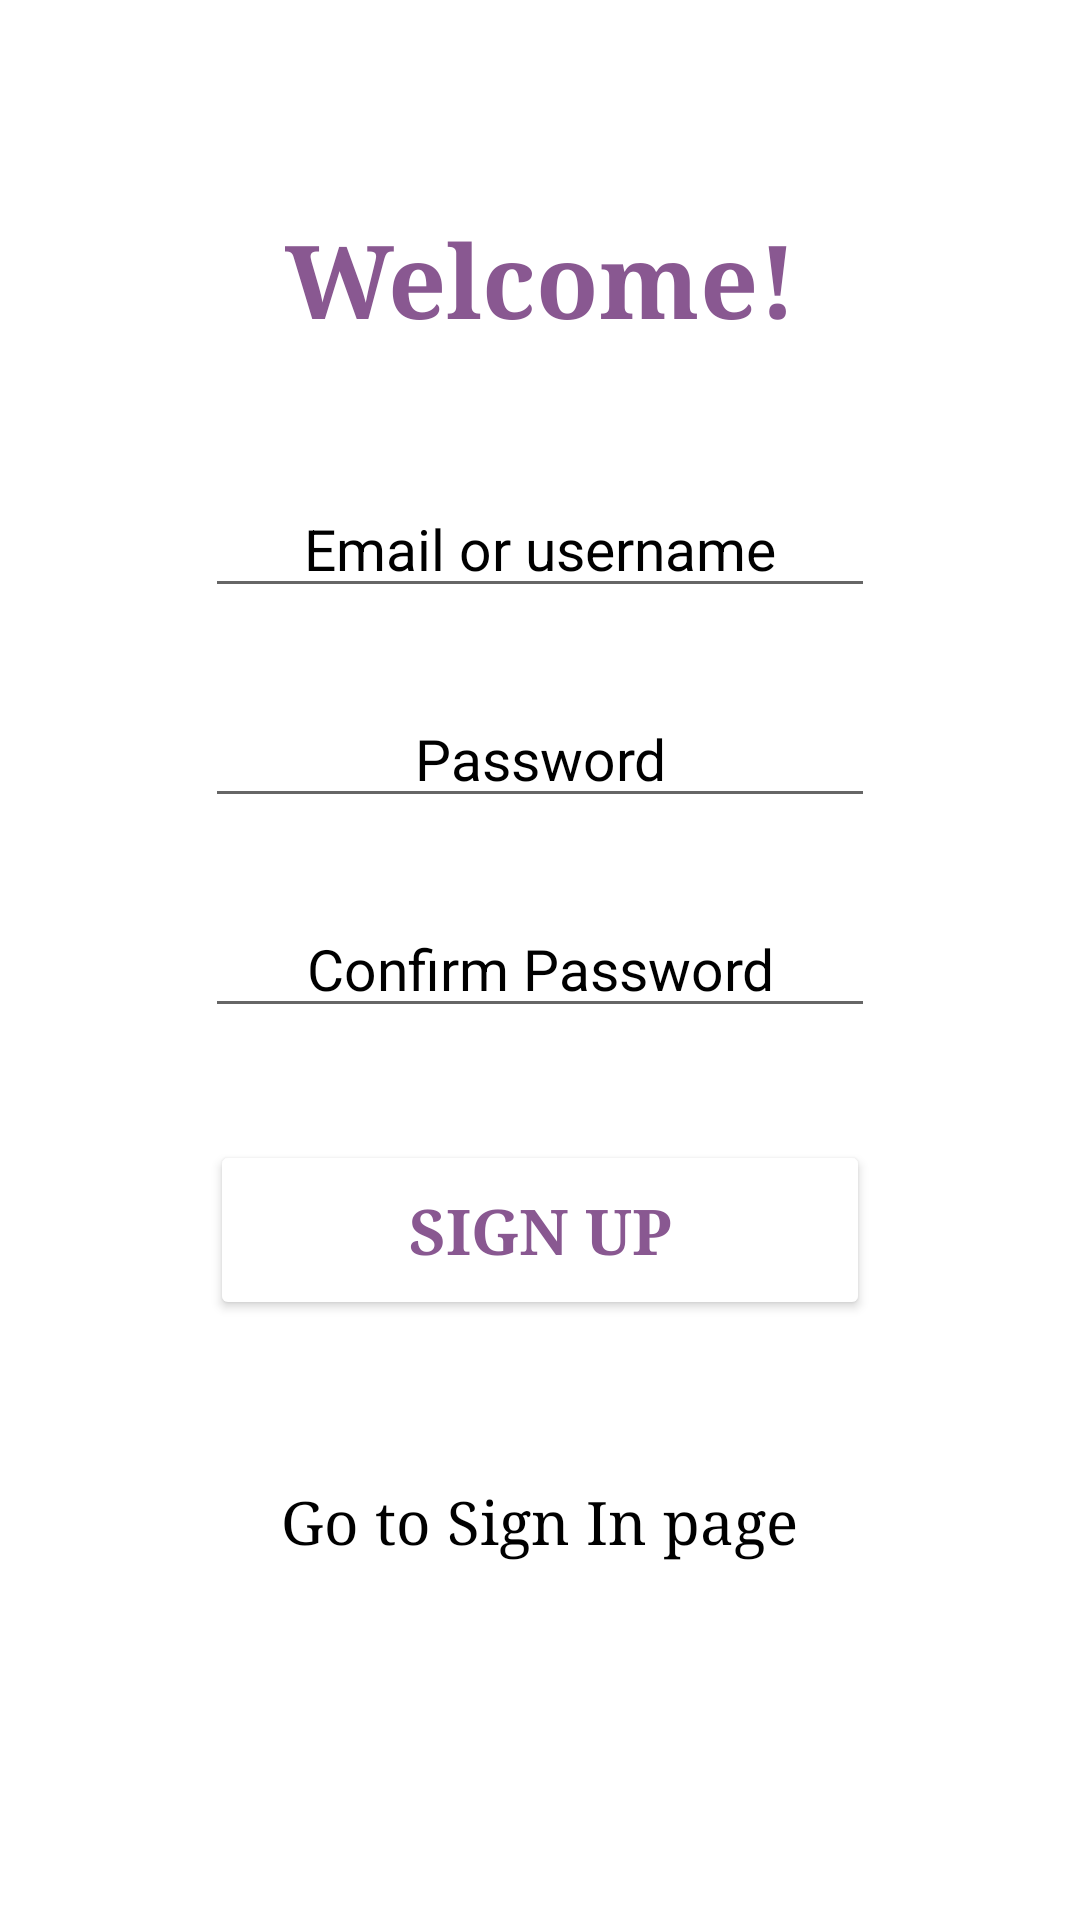

Produce the Android XML layout that renders to this screen, including the resource entries it uses.
<!-- AndroidManifest.xml: application theme Theme.McProject -->
<!-- res/layout/activity_register.xml -->
<?xml version="1.0" encoding="utf-8"?>
<RelativeLayout xmlns:android="http://schemas.android.com/apk/res/android"
    xmlns:tools="http://schemas.android.com/tools"
    android:layout_width="match_parent"
    android:layout_height="match_parent"
    android:background="@drawable/bg1"
    tools:context=".Login">

    <TextView
        android:layout_width="match_parent"
        android:layout_height="wrap_content"
        android:layout_marginTop="70dp"
        android:fontFamily="serif"
        android:gravity="center_horizontal"
        android:text="Welcome!"
        android:textSize="34sp"
        android:textColor="#895891"
        android:textStyle="bold"></TextView>

    <EditText
        android:id="@+id/username"
        android:layout_width="wrap_content"
        android:layout_height="wrap_content"
        android:layout_centerHorizontal="true"
        android:layout_marginTop="160dp"
        android:ems="10"
        android:gravity="center_horizontal"
        android:hint="Email or username"
        android:inputType="textEmailAddress"
        android:textColorHint="@color/black"
        android:textSize="19sp" />

    <EditText
        android:id="@+id/password"
        android:layout_width="wrap_content"
        android:layout_height="wrap_content"
        android:layout_centerHorizontal="true"
        android:layout_marginTop="230dp"
        android:ems="10"
        android:gravity="center_horizontal"
        android:hint="Password"
        android:inputType="textPassword"
        android:textColorHint="@color/black"
        android:textSize="19sp" />

    <EditText
        android:id="@+id/password2"
        android:layout_width="wrap_content"
        android:layout_height="wrap_content"
        android:layout_centerHorizontal="true"
        android:layout_marginTop="300dp"
        android:ems="10"
        android:gravity="center_horizontal"
        android:hint="Confirm Password"
        android:inputType="textPassword"
        android:textColorHint="@color/black"
        android:textSize="19sp" />

    <Button
        android:id="@+id/register"
        android:layout_width="220dp"
        android:layout_height="60dp"
        android:layout_centerHorizontal="true"
        android:layout_marginLeft="70dp"
        android:layout_marginTop="380dp"
        android:layout_marginRight="70dp"
        android:backgroundTint="@color/white"
        android:fontFamily="serif"
        android:text="Sign Up"
        android:textColor="#895891"
        android:textSize="21sp"
        android:textStyle="bold" />

    <TextView
        android:id="@+id/signin"
        android:layout_width="wrap_content"
        android:layout_height="wrap_content"
        android:layout_centerHorizontal="true"
        android:layout_marginLeft="70dp"
        android:layout_marginTop="494dp"
        android:layout_marginRight="70dp"
        android:fontFamily="serif"
        android:text="Go to Sign In page"
        android:textColor="@color/black"
        android:textSize="20dp" />

</RelativeLayout>
<!-- resources referenced by this layout -->
<resources>
  <style name="Theme.McProject" parent="Theme.MaterialComponents.DayNight.NoActionBar">
          
          <item name="colorPrimary">@color/purple_500</item>
          <item name="colorPrimaryVariant">@color/purple_700</item>
          <item name="colorOnPrimary">@color/white</item>
          
          <item name="colorSecondary">@color/teal_200</item>
          <item name="colorSecondaryVariant">@color/teal_700</item>
          <item name="colorOnSecondary">@color/black</item>
          
          <item name="android:statusBarColor" tools:targetApi="l">?attr/colorPrimaryVariant</item>
          
      </style>
  <!-- not gathered from this repository: default colours our renderer supplied (Android Studio template values) -->
  <color name="purple_500">#FF6200EE</color>
  <color name="purple_700">#FF3700B3</color>
  <color name="teal_200">#FF03DAC5</color>
  <color name="teal_700">#FF018786</color>
  <color name="black">#FF000000</color>
  <color name="white">#FFFFFFFF</color>
</resources>
